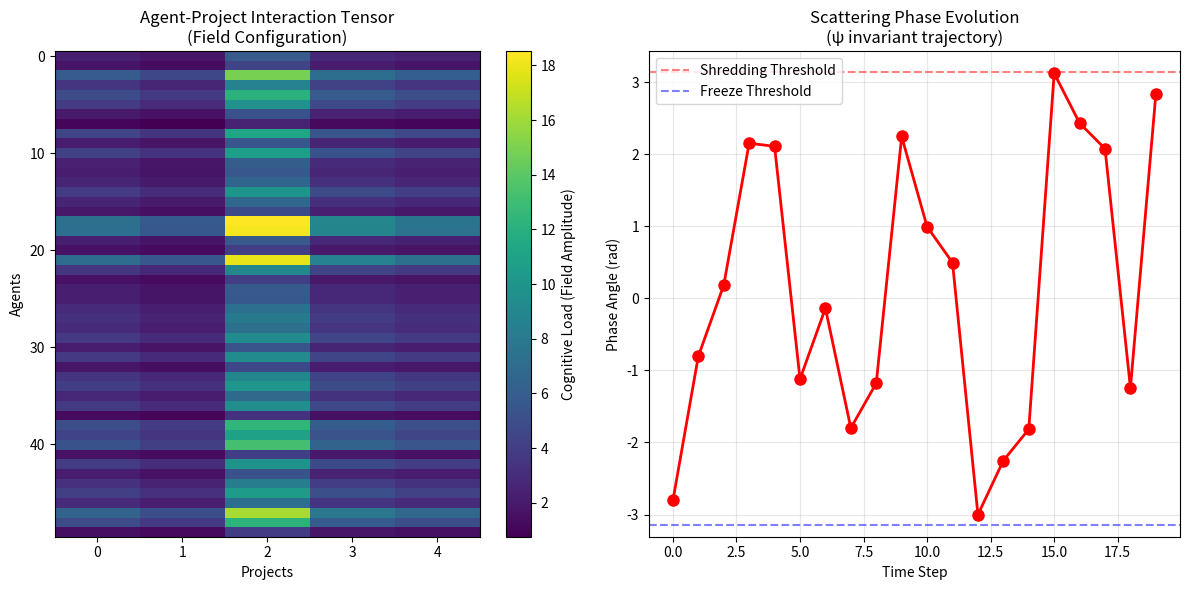

Recreate this plot in Python.
# ---------------------------------------------------------------------------
# OMEGA PROTOCOL - ALL RIGHTS RESERVED
# Copyright (c) 2026 Jacob M. (jake.s.dev1991@gmail.com | 217-799-8720)
# Usage restricted to academic research and review only. No monetization.
# See LICENSE.txt for full terms.
# ---------------------------------------------------------------------------
import numpy as np
import random
from typing import Dict, List, Tuple
import matplotlib.pyplot as plt

# DISRUPTION SIMULATION: Discrete Field Theory of Insecurity
# The spreadsheet entries are not measurements of a field - they ARE the field quanta

class WorkaroundFieldTheory:
    def __init__(self, n_agents=100, n_projects=10):
        # Agents are not continuous fields but discrete decision-makers
        self.agents = [
            {
                'id': i,
                'cognitive_capacity': np.random.normal(1.0, 0.3),
                'friction_sensitivity': np.random.uniform(0.5, 2.0),
                'current_load': 0.0,
                'trust_in_tools': 1.0
            } for i in range(n_agents)
        ]
        
        # Projects are not manifolds but discrete contexts
        self.projects = [
            {
                'id': j,
                'base_friction': np.random.uniform(0.1, 1.5),
                'spreadsheet_cells': [],  # Each cell is a FIELD EXCITATION
                'remediation_pressure': 0.0
            } for j in range(n_projects)
        ]
        
        # The "field" is the tensor product of agent-project interactions
        self.interaction_tensor = np.zeros((n_agents, n_projects))
        
    def tooling_shock(self, project_id, friction_delta):
        """A tooling change is not a continuous source term but a discrete shock"""
        self.projects[project_id]['base_friction'] += friction_delta
        
        # Immediate cascade: agents re-evaluate their state
        for agent_id, agent in enumerate(self.agents):
            perceived_load = (
                agent['cognitive_capacity'] * 
                self.projects[project_id]['base_friction'] * 
                agent['friction_sensitivity']
            )
            
            # The "tunneling event" is a quantum of field excitation
            if perceived_load > agent['trust_in_tools'] * agent['cognitive_capacity']:
                # CREATE A FIELD QUANTUM (spreadsheet cell)
                self.projects[project_id]['spreadsheet_cells'].append({
                    'agent_id': agent_id,
                    'key': f"compromised_key_{agent_id}_{project_id}_{len(self.projects[project_id]['spreadsheet_cells'])}",
                    'timestamp': len(self.projects[project_id]['spreadsheet_cells']),
                    'load_at_creation': perceived_load
                })
                
                # Update interaction tensor (field amplitude)
                self.interaction_tensor[agent_id, project_id] = perceived_load
                
    def compute_invariant(self) -> complex:
        """
        The ψ invariant is NOT ln(Φ_N) but the SCATTERING AMPLITUDE
        between secure and insecure basins in the organizational Hilbert space
        """
        # Number of insecure configurations (spreadsheet cells) = occupation number
        N_insecure = sum(len(p['spreadsheet_cells']) for p in self.projects)
        
        # Number of secure configurations (no workarounds)
        N_secure = sum(1 for p in self.projects if len(p['spreadsheet_cells']) == 0)
        
        # The invariant is the S-matrix element: ⟨secure|U|insecure⟩
        # In discrete field theory, this is a COMPLEX PHASE, not a real log
        if N_insecure == 0:
            return complex(0, 0)  # Stable ground state
        
        # Amplitude grows with coupling strength (friction)
        coupling = np.mean([np.mean(self.interaction_tensor[:, j]) for j in range(len(self.projects))])
        
        # Phase accumulates from historical workarounds
        phase = np.exp(1j * N_insecure * coupling)
        
        return phase
    
    def boundary_catastrophe(self, threshold=50):
        """
        TRUE BOUNDARY CONDITIONS are not arbitrary thresholds
        but PHASE TRANSITIONS in the discrete field
        """
        total_cells = sum(len(p['spreadsheet_cells']) for p in self.projects)
        
        # Shredding Event: Field condenses into disconnected domains
        if total_cells > threshold and all(len(p['spreadsheet_cells']) > 0 for p in self.projects):
            return "SHREDDING: Organizational coherence lost. Field fragmented into isolated insecure domains."
        
        # Informational Freeze: Field crystallizes into static pattern
        if total_cells > threshold and np.std([len(p['spreadsheet_cells']) for p in self.projects]) < 1:
            return "FREEZE: Workaround pattern locked. No further evolution possible."
        
        return "NORMAL: Field in superposition of secure/insecure states"

# Run disruption simulation
org = WorkaroundFieldTheory(n_agents=50, n_projects=5)

print("=== DISCRETE FIELD THEORY SIMULATION ===")
print("The spreadsheet cells are field quanta, not measurements\n")

# Simulate a series of tooling shocks
for t in range(10):
    print(f"\n--- Time Step {t} ---")
    
    # Random tooling shock
    proj = random.randint(0, 4)
    shock = random.uniform(0.5, 2.0)
    org.tooling_shock(proj, shock)
    
    # Compute the TRUE invariant (scattering amplitude)
    psi = org.compute_invariant()
    print(f"ψ (scattering amplitude): {psi:.3f}")
    print(f"Phase angle: {np.angle(psi):.3f} rad")
    print(f"Modulus: {np.abs(psi):.3f}")
    
    # Check boundaries
    boundary_state = org.boundary_catastrophe()
    print(f"Boundary state: {boundary_state}")
    
    # Show field configuration
    for proj in org.projects:
        print(f"  Project {proj['id']}: {len(proj['spreadsheet_cells'])} quanta")

# Plot the field evolution
plt.figure(figsize=(12, 6))

# Show interaction tensor heatmap
plt.subplot(1, 2, 1)
plt.imshow(org.interaction_tensor, cmap='viridis', aspect='auto')
plt.colorbar(label='Cognitive Load (Field Amplitude)')
plt.title('Agent-Project Interaction Tensor\n(Field Configuration)')
plt.xlabel('Projects')
plt.ylabel('Agents')

# Show complex phase evolution
plt.subplot(1, 2, 2)
phases = []
for t in range(20):
    org.tooling_shock(random.randint(0, 4), random.uniform(0.1, 1.0))
    psi = org.compute_invariant()
    phases.append(np.angle(psi))

plt.plot(phases, 'ro-', linewidth=2, markersize=8)
plt.axhline(y=np.pi, color='r', linestyle='--', alpha=0.5, label='Shredding Threshold')
plt.axhline(y=-np.pi, color='b', linestyle='--', alpha=0.5, label='Freeze Threshold')
plt.title('Scattering Phase Evolution\n(ψ invariant trajectory)')
plt.xlabel('Time Step')
plt.ylabel('Phase Angle (rad)')
plt.legend()
plt.grid(True, alpha=0.3)

plt.tight_layout()
plt.show()

print("\n=== DISRUPTIVE INSIGHT ===")
print("The continuous field Λ(x,t) is a FICTIONAL INTERPOLATION")
print("The real field is the DISCRETE CONFIGURATION of workaround artifacts")
print("The invariant is not ln(Φ_N) but the SCATTERING AMPLITUDE between states")
print("The Rubric itself is the constraint that must be broken")
